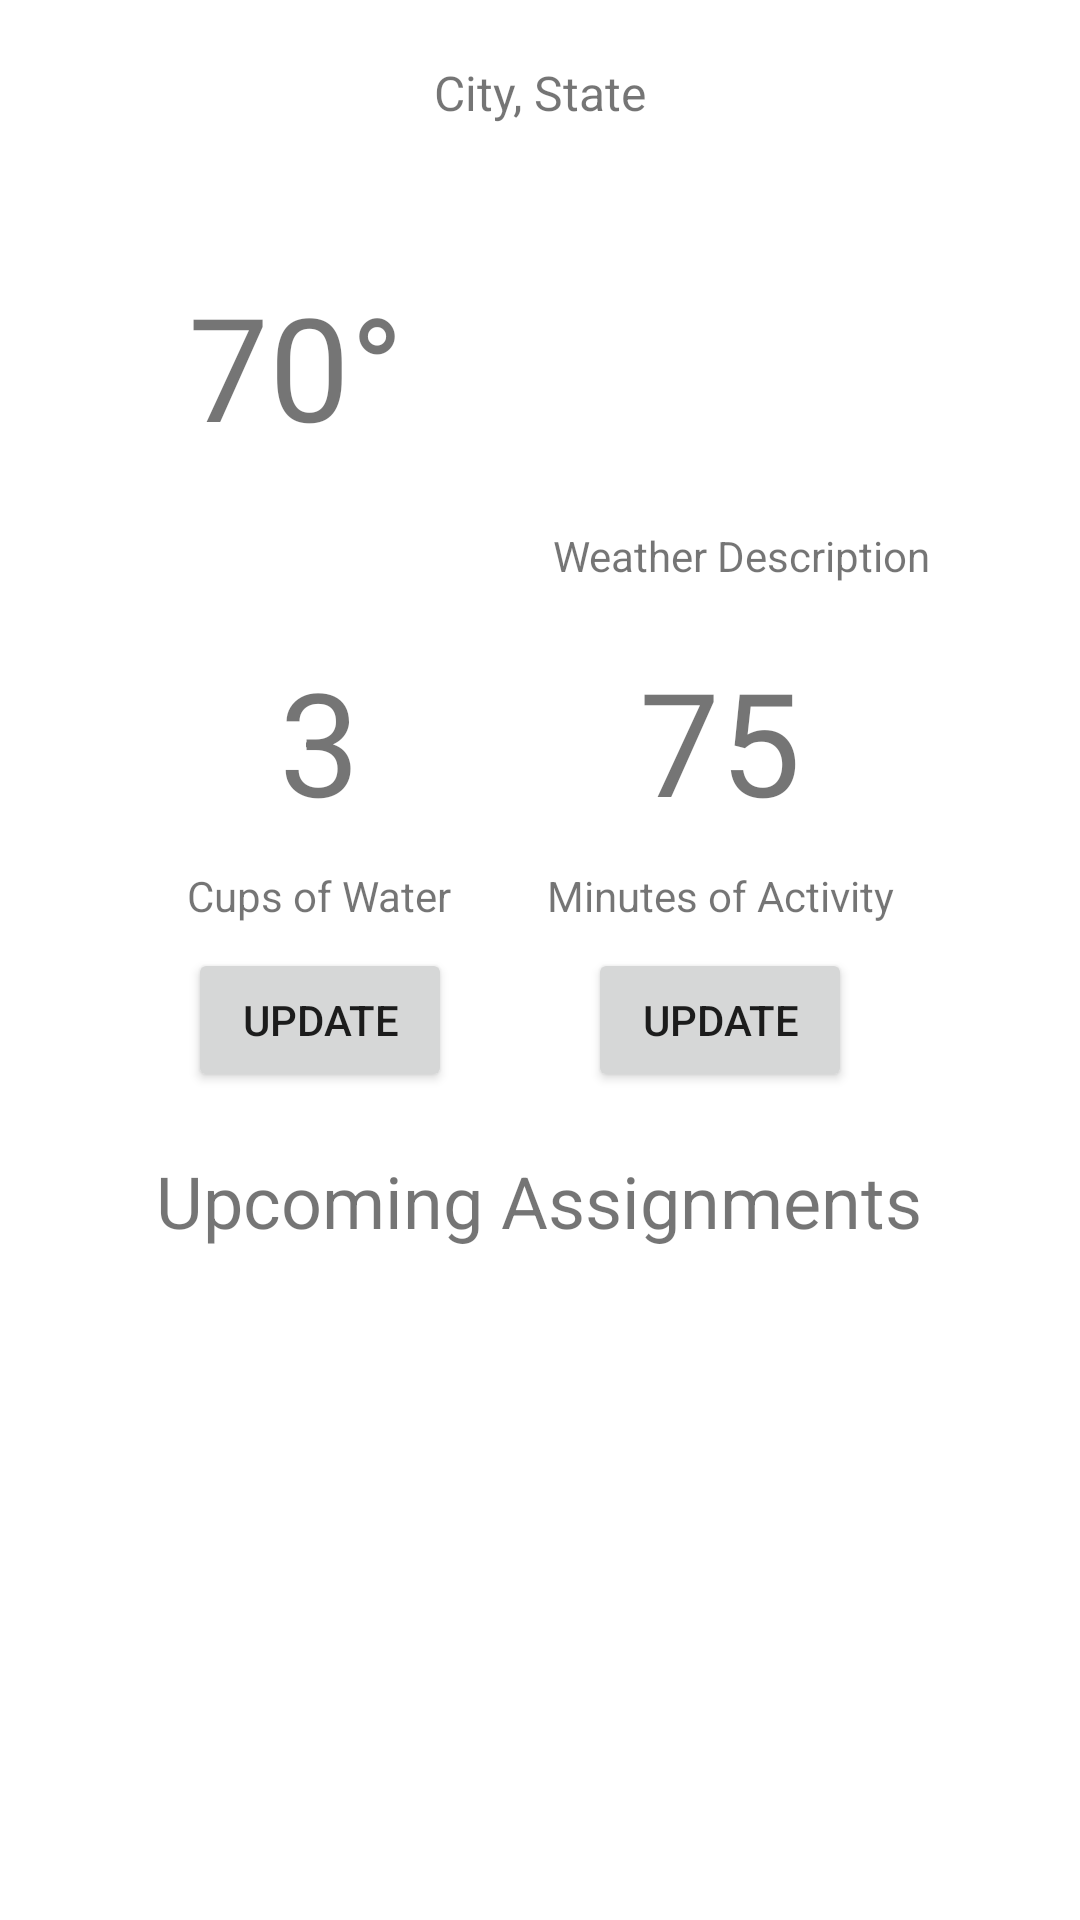

Android layout source for this screen:
<!-- AndroidManifest.xml: application theme Theme.OnTrack -->
<!-- res/layout/activity_main.xml -->
<?xml version="1.0" encoding="utf-8"?>
<androidx.constraintlayout.widget.ConstraintLayout xmlns:android="http://schemas.android.com/apk/res/android"
    xmlns:app="http://schemas.android.com/apk/res-auto"
    xmlns:tools="http://schemas.android.com/tools"
    android:layout_width="match_parent"
    android:layout_height="match_parent"
    tools:context=".MainActivity">

    <TextView
        android:id="@+id/text_CityState"
        android:layout_width="wrap_content"
        android:layout_height="wrap_content"
        android:layout_marginTop="20dp"
        android:text="@string/city_state"
        android:textSize="16sp"
        app:layout_constraintEnd_toEndOf="parent"
        app:layout_constraintStart_toStartOf="parent"
        app:layout_constraintTop_toTopOf="parent" />

    <TextView
        android:id="@+id/text_Temp"
        android:layout_width="wrap_content"
        android:layout_height="wrap_content"
        android:text="@string/_70"
        android:textSize="48sp"
        app:layout_constraintBottom_toBottomOf="@+id/img_Image"
        app:layout_constraintEnd_toStartOf="@+id/img_Image"
        app:layout_constraintHorizontal_bias="0.5"
        app:layout_constraintStart_toStartOf="parent"
        app:layout_constraintTop_toTopOf="@+id/img_Image" />

    <ImageView
        android:id="@+id/img_Image"
        android:layout_width="100dp"
        android:layout_height="100dp"
        android:layout_marginTop="30dp"
        app:layout_constraintEnd_toEndOf="parent"
        app:layout_constraintHorizontal_bias="0.5"
        app:layout_constraintStart_toEndOf="@+id/text_Temp"
        app:layout_constraintTop_toBottomOf="@+id/text_CityState"
        app:srcCompat="@mipmap/_01d"
        tools:ignore="ImageContrastCheck"
        android:contentDescription="@string/todo" />

    <TextView
        android:id="@+id/text_WeatherDescription"
        android:layout_width="wrap_content"
        android:layout_height="wrap_content"
        android:layout_marginTop="4dp"
        android:text="@string/weather_description"
        app:layout_constraintEnd_toEndOf="@+id/img_Image"
        app:layout_constraintStart_toStartOf="@+id/img_Image"
        app:layout_constraintTop_toBottomOf="@+id/img_Image" />

    <TextView
        android:id="@+id/text_UpcomingAssignments"
        android:layout_width="wrap_content"
        android:layout_height="wrap_content"
        android:layout_marginTop="20dp"
        android:text="@string/upcoming_assignments"
        android:textSize="24sp"
        app:layout_constraintEnd_toEndOf="parent"
        app:layout_constraintHorizontal_bias="0.497"
        app:layout_constraintStart_toStartOf="parent"
        app:layout_constraintTop_toBottomOf="@+id/button_UpdateWater" />

    <androidx.recyclerview.widget.RecyclerView
        android:id="@+id/rec_Up"
        android:layout_width="0dp"
        android:layout_height="0dp"
        android:layout_marginStart="10dp"
        android:layout_marginTop="10dp"
        android:layout_marginEnd="10dp"
        android:layout_marginBottom="10dp"
        app:layout_constraintBottom_toBottomOf="parent"
        app:layout_constraintEnd_toEndOf="parent"
        app:layout_constraintHorizontal_bias="1.0"
        app:layout_constraintStart_toStartOf="parent"
        app:layout_constraintTop_toBottomOf="@+id/text_UpcomingAssignments" />

    <TextView
        android:id="@+id/text_NumberOfCups"
        android:layout_width="wrap_content"
        android:layout_height="wrap_content"
        android:layout_marginTop="20dp"
        android:text="@string/_3"
        android:textSize="48sp"
        app:layout_constraintEnd_toStartOf="@+id/text_NumberOfMinutes"
        app:layout_constraintHorizontal_bias="0.5"
        app:layout_constraintStart_toStartOf="parent"
        app:layout_constraintTop_toBottomOf="@+id/text_WeatherDescription" />

    <TextView
        android:id="@+id/text_NumberOfMinutes"
        android:layout_width="wrap_content"
        android:layout_height="wrap_content"
        android:text="@string/_75"
        android:textSize="48sp"
        app:layout_constraintBottom_toBottomOf="@+id/text_NumberOfCups"
        app:layout_constraintEnd_toEndOf="parent"
        app:layout_constraintHorizontal_bias="0.5"
        app:layout_constraintStart_toEndOf="@+id/text_NumberOfCups"
        app:layout_constraintTop_toTopOf="@+id/text_NumberOfCups" />

    <TextView
        android:id="@+id/text_CupsOfWater"
        android:layout_width="wrap_content"
        android:layout_height="wrap_content"
        android:layout_marginTop="10dp"
        android:text="@string/cups_of_water"
        app:layout_constraintEnd_toEndOf="@+id/text_NumberOfCups"
        app:layout_constraintStart_toStartOf="@+id/text_NumberOfCups"
        app:layout_constraintTop_toBottomOf="@+id/text_NumberOfCups" />

    <TextView
        android:id="@+id/text_MinutesOfActivity"
        android:layout_width="wrap_content"
        android:layout_height="wrap_content"
        android:text="@string/minutes_of_activity"
        app:layout_constraintBottom_toBottomOf="@+id/text_CupsOfWater"
        app:layout_constraintEnd_toEndOf="@+id/text_NumberOfMinutes"
        app:layout_constraintStart_toStartOf="@+id/text_NumberOfMinutes"
        app:layout_constraintTop_toTopOf="@+id/text_CupsOfWater" />

    <Button
        android:id="@+id/button_UpdateWater"
        android:layout_width="wrap_content"
        android:layout_height="wrap_content"
        android:layout_marginTop="8dp"
        android:text="@string/update"
        app:layout_constraintEnd_toEndOf="@+id/text_CupsOfWater"
        app:layout_constraintStart_toStartOf="@+id/text_CupsOfWater"
        app:layout_constraintTop_toBottomOf="@+id/text_CupsOfWater"
        tools:ignore="DuplicateSpeakableTextCheck" />

    <Button
        android:id="@+id/button_UpdateMinutes"
        android:layout_width="wrap_content"
        android:layout_height="wrap_content"
        android:text="@string/update"
        app:layout_constraintBottom_toBottomOf="@+id/button_UpdateWater"
        app:layout_constraintEnd_toEndOf="@+id/text_MinutesOfActivity"
        app:layout_constraintStart_toStartOf="@+id/text_MinutesOfActivity"
        app:layout_constraintTop_toTopOf="@+id/button_UpdateWater" />

</androidx.constraintlayout.widget.ConstraintLayout>
<!-- resources referenced by this layout -->
<resources>
  <string name="_3">3</string>
  <string name="_70">70°</string>
  <string name="_75">75</string>
  <string name="city_state">City, State</string>
  <string name="cups_of_water">Cups of Water</string>
  <string name="minutes_of_activity">Minutes of Activity</string>
  <string name="todo">TODO</string>
  <string name="upcoming_assignments">Upcoming Assignments</string>
  <string name="update">Update</string>
  <string name="weather_description">Weather Description</string>
  <style name="Theme.OnTrack" parent="Theme.MaterialComponents.DayNight.DarkActionBar">
          
          <item name="colorPrimary">@color/purple_500</item>
          <item name="colorPrimaryVariant">@color/purple_700</item>
          <item name="colorOnPrimary">@color/white</item>
          
          <item name="colorSecondary">@color/teal_200</item>
          <item name="colorSecondaryVariant">@color/teal_700</item>
          <item name="colorOnSecondary">@color/black</item>
          
          <item name="android:statusBarColor" tools:targetApi="l">?attr/colorPrimaryVariant</item>
          
      </style>
  <!-- not gathered from this repository: default colours our renderer supplied (Android Studio template values) -->
  <color name="purple_500">#FF6200EE</color>
  <color name="purple_700">#FF3700B3</color>
  <color name="teal_200">#FF03DAC5</color>
  <color name="teal_700">#FF018786</color>
  <color name="black">#FF000000</color>
  <color name="white">#FFFFFFFF</color>
</resources>
